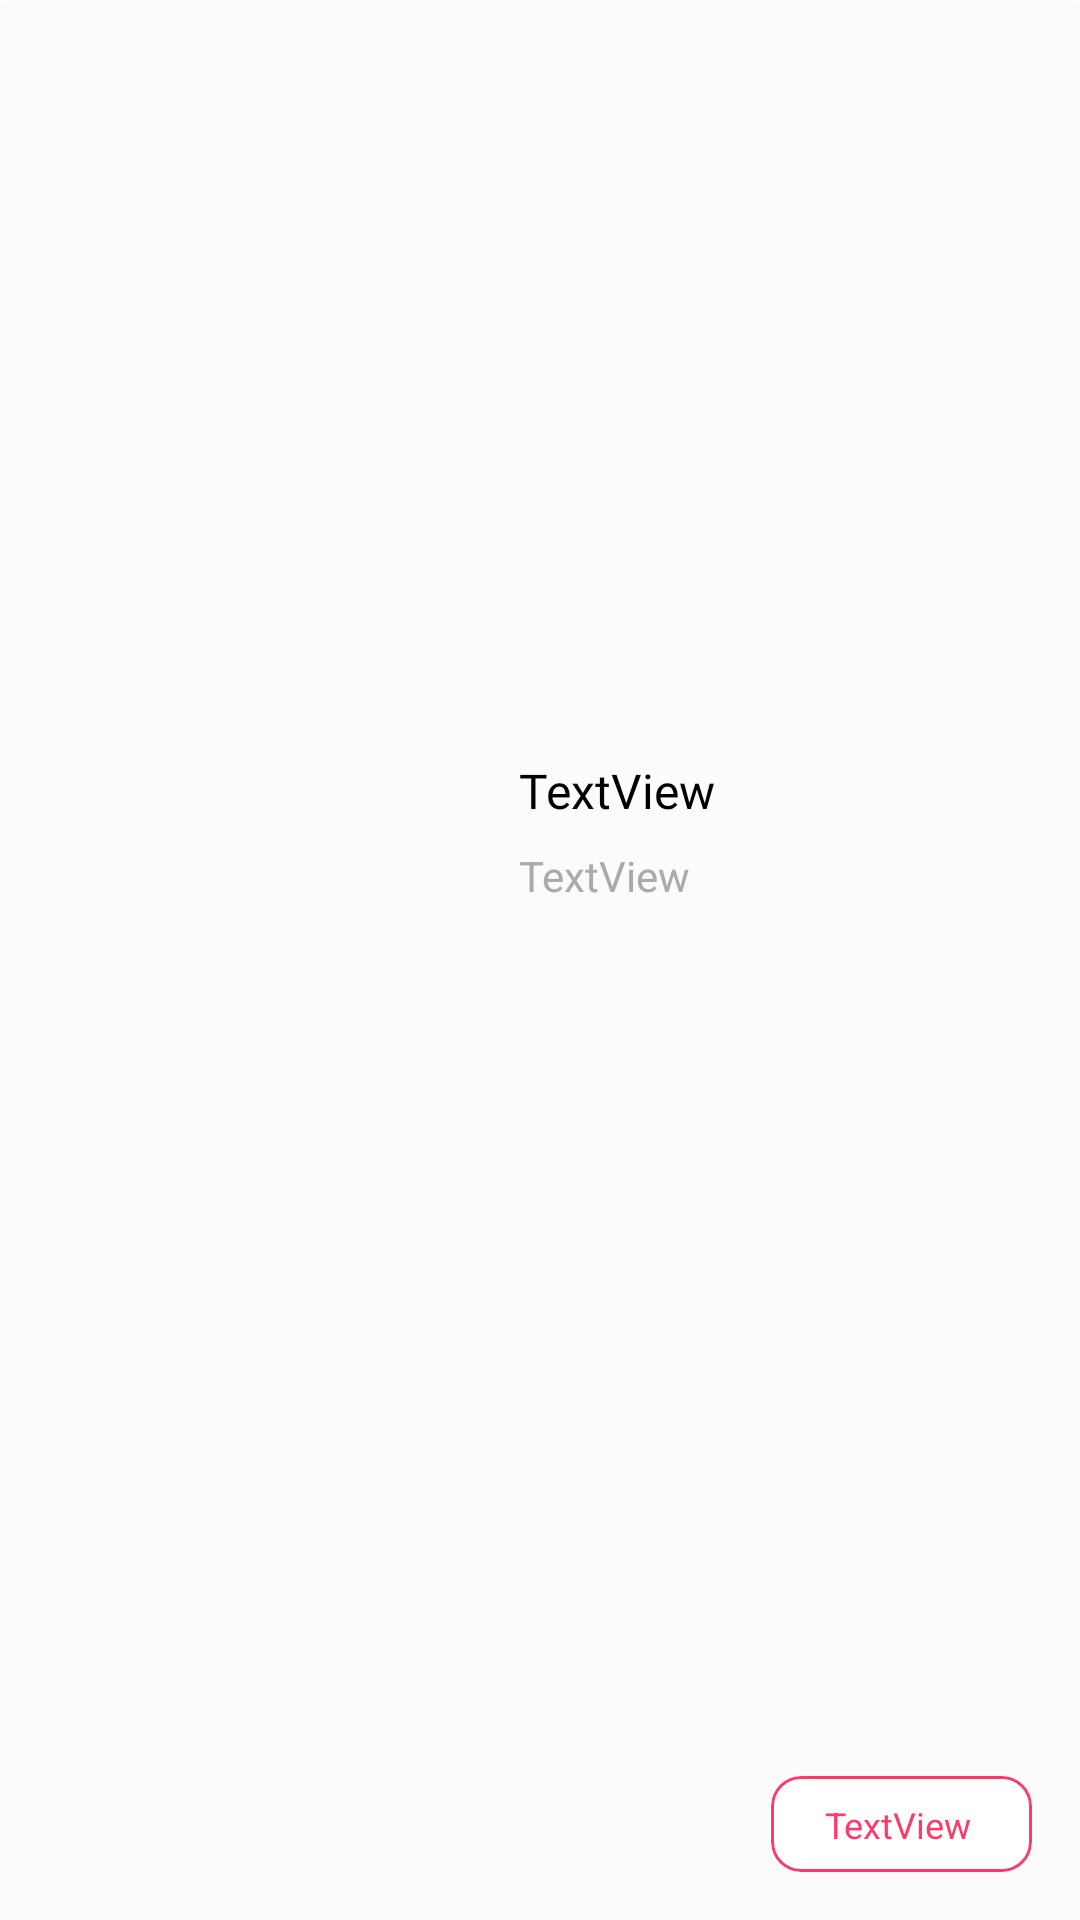

Produce the Android XML layout that renders to this screen, including the resource entries it uses.
<!-- AndroidManifest.xml: application theme Theme.HammerTest -->
<!-- res/layout/dishe_item.xml -->
<?xml version="1.0" encoding="utf-8"?>
<androidx.cardview.widget.CardView xmlns:android="http://schemas.android.com/apk/res/android"
    xmlns:app="http://schemas.android.com/apk/res-auto"
    xmlns:tools="http://schemas.android.com/tools"
    android:layout_width="match_parent"
    android:layout_height="wrap_content"
    android:backgroundTint="@color/gray_card"
    app:cardElevation="0dp">

    <androidx.constraintlayout.widget.ConstraintLayout
        android:layout_width="match_parent"
        android:layout_height="match_parent">

        <ImageView
            android:id="@+id/imDishe"
            android:layout_width="135dp"
            android:layout_height="135dp"
            android:layout_marginStart="16dp"
            android:layout_marginTop="16dp"
            android:layout_marginBottom="16dp"
            app:layout_constraintBottom_toBottomOf="parent"
            app:layout_constraintStart_toStartOf="parent"
            app:layout_constraintTop_toTopOf="parent"
            tools:srcCompat="@tools:sample/avatars" />

        <TextView
            android:id="@+id/tvDisheName"
            android:layout_width="wrap_content"
            android:layout_height="wrap_content"
            android:layout_marginStart="22dp"
            android:fontFamily="@font/roboto"
            android:text="TextView"
            android:textColor="@color/black"
            android:textSize="16sp"
            app:layout_constraintStart_toEndOf="@+id/imDishe"
            app:layout_constraintTop_toTopOf="@+id/imDishe" />

        <TextView
            android:id="@+id/tvDescription"
            android:layout_width="0dp"
            android:layout_height="wrap_content"
            android:layout_marginStart="22dp"
            android:layout_marginTop="8dp"
            android:layout_marginEnd="16dp"
            android:maxLines="4"
            android:text="TextView"
            android:textColor="@color/gray_text"
            app:layout_constraintEnd_toEndOf="parent"
            app:layout_constraintStart_toEndOf="@+id/imDishe"
            app:layout_constraintTop_toBottomOf="@+id/tvDisheName" />

        <com.google.android.material.card.MaterialCardView
            android:id="@+id/crPrice"
            android:layout_width="87dp"
            android:layout_height="32dp"
            android:layout_marginBottom="16dp"
            app:cardCornerRadius="10dp"
            app:cardElevation="0dp"
            app:layout_constraintBottom_toBottomOf="parent"
            app:layout_constraintEnd_toEndOf="@+id/tvDescription"
            app:strokeColor="@color/red_system"
            app:strokeWidth="1dp">

            <TextView
                android:id="@+id/tvPrice"
                android:layout_width="51dp"
                android:layout_height="16dp"
                android:layout_marginStart="18dp"
                android:layout_marginTop="8dp"
                android:layout_marginEnd="18dp"
                android:layout_marginBottom="8dp"
                android:text="TextView"
                android:textColor="@color/red_system"
                android:textSize="12sp" />
        </com.google.android.material.card.MaterialCardView>
    </androidx.constraintlayout.widget.ConstraintLayout>
</androidx.cardview.widget.CardView>
<!-- resources referenced by this layout -->
<resources>
  <color name="black">#FF000000</color>
  <color name="gray_card">#FBFBFB</color>
  <color name="gray_text">#AAAAAD</color>
  <color name="red_system">#FD3A69</color>
  <style name="Theme.HammerTest" parent="Theme.MaterialComponents.DayNight.DarkActionBar">
          
          <item name="colorPrimary">@color/red_system</item>
          <item name="colorPrimaryVariant">@color/red_system</item>
          <item name="colorOnPrimary">@color/white</item>
          
          <item name="colorSecondary">@color/teal_200</item>
          <item name="colorSecondaryVariant">@color/teal_700</item>
          <item name="colorOnSecondary">@color/black</item>
          <item name="windowActionBar">false</item>
          <item name="windowNoTitle">true</item>
          
          <item name="android:statusBarColor">?attr/colorPrimaryVariant</item>
          
      </style>
  <color name="white">#FFFFFFFF</color>
  <color name="teal_200">#FF03DAC5</color>
  <color name="teal_700">#FF018786</color>
</resources>
